Run: headless pygame with SDL's dummy video driver; simulated clock (each Clock.tick advances the game by its frame time, no real sleeping); random seed 0; keys injected as events and as key.get_pressed() state; no mouse input.
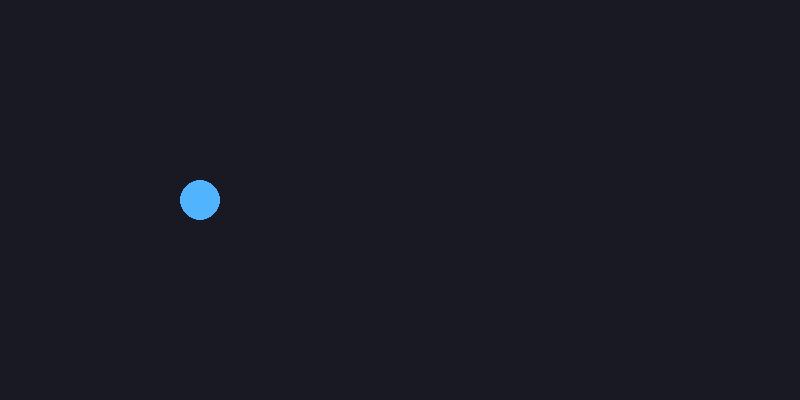
Frame 1 of 4 · flips 1–60 · no input
Frame 2 of 4 · flips 61–180 · tapped SPACE, RETURN · held RIGHT (→), D · screen unchanged from frame 1, image omitted
Frame 3 of 4 · flips 181–300 · held DOWN (↓), S · screen unchanged from frame 2, image omitted
Frame 4 of 4 · flips 301–420 · held LEFT (←), A, UP (↑), W · screen unchanged from frame 3, image omitted

The pygame program that drew these frames:

import pygame

pygame.init()

screen = pygame.display.set_mode((800, 400))
pygame.display.set_caption("PhysLab")

running = True

while running:
    for event in pygame.event.get():
        if event.type == pygame.QUIT:
            running = false
        
    screen.fill((25, 25, 35))

    ball_x=200
    ball_y=200
    
    pygame.draw.circle(screen, (80, 180, 255), (ball_x,ball_y), 20)
    
    pygame.display.flip()

pygame.quit()
